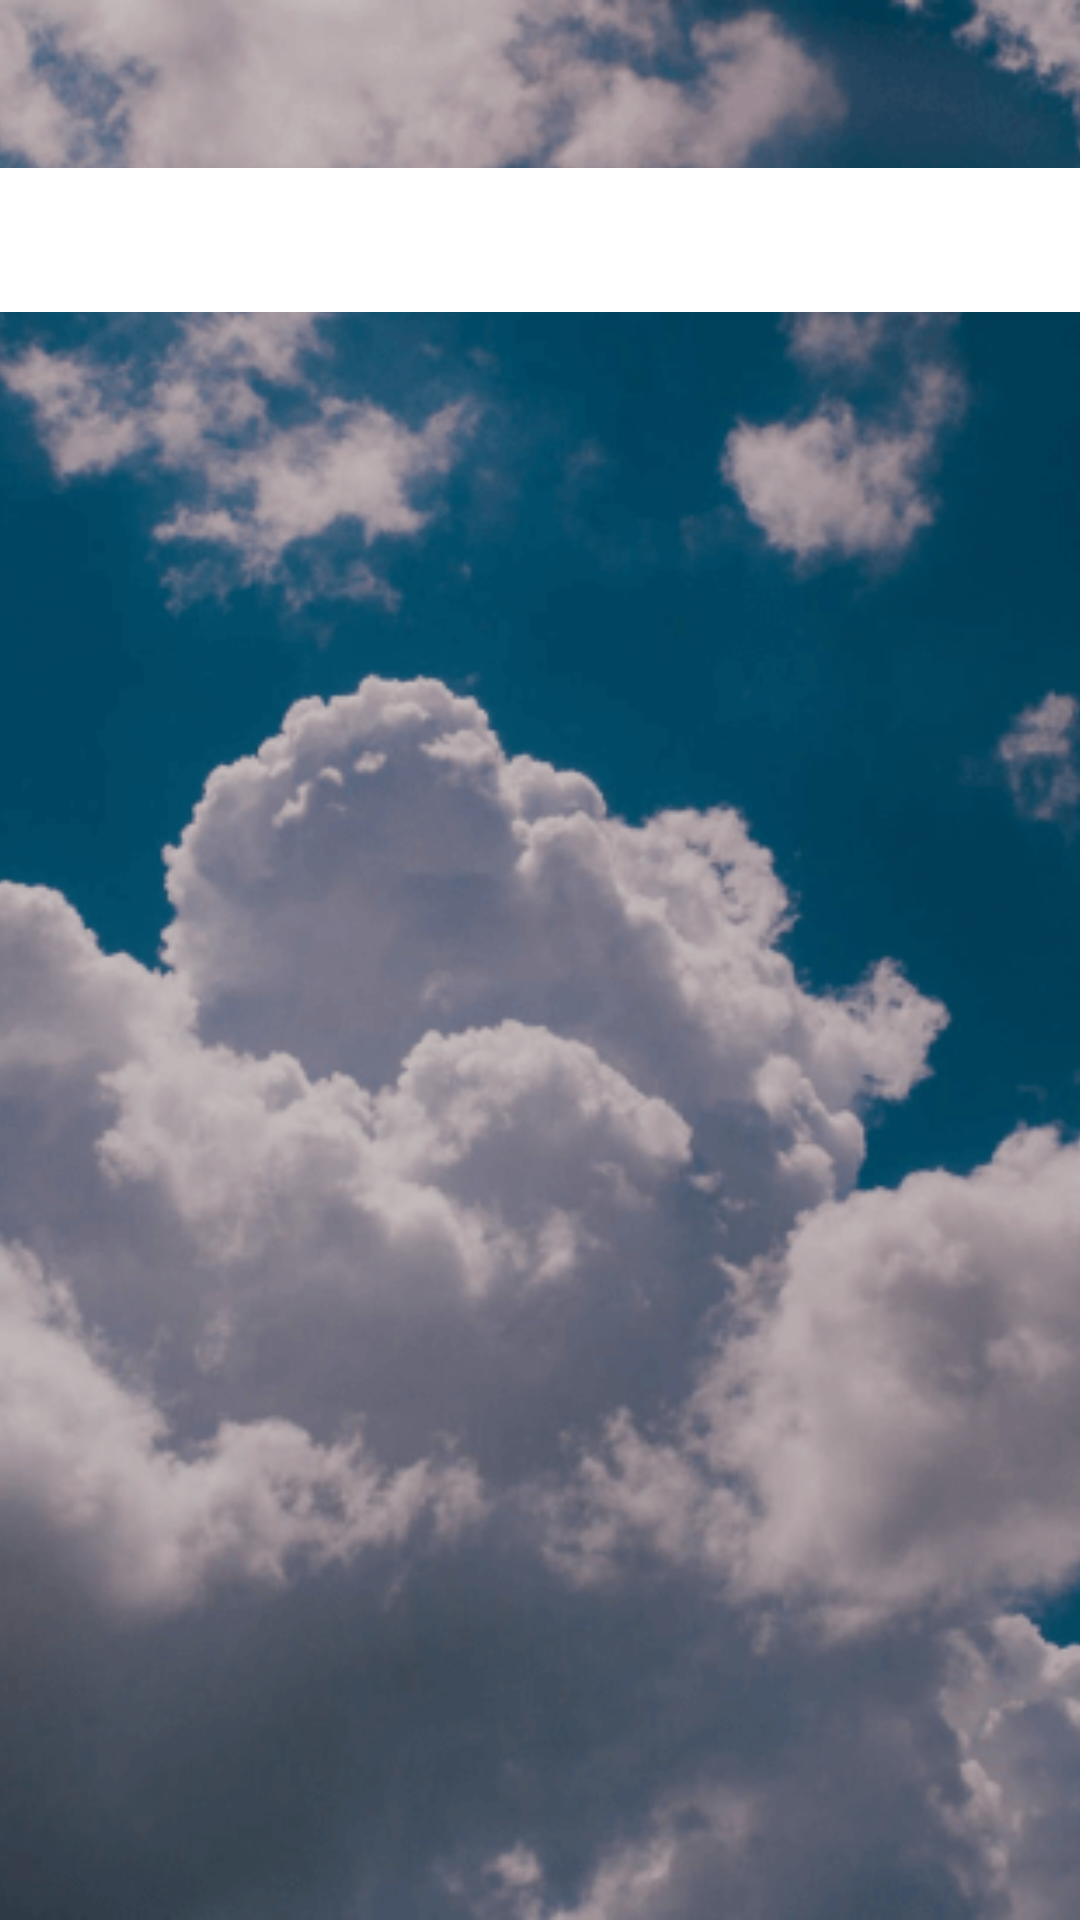

Write the Android layout XML for this screen, with the resource values it uses.
<!-- AndroidManifest.xml: application theme Theme.WeatherApp -->
<!-- res/layout/fragment_weather.xml -->
<?xml version="1.0" encoding="utf-8"?>
<androidx.constraintlayout.widget.ConstraintLayout xmlns:android="http://schemas.android.com/apk/res/android"
    xmlns:app="http://schemas.android.com/apk/res-auto"
    xmlns:tools="http://schemas.android.com/tools"
    android:layout_width="match_parent"
    android:layout_height="match_parent"
    tools:context=".weather.presentation.WeatherFragment">

    <ImageView
        android:id="@+id/iv_bg"
        android:layout_width="0dp"
        android:layout_height="0dp"
        android:scaleType="centerCrop"
        android:src="@drawable/img_bg2"
        app:layout_constraintBottom_toBottomOf="parent"
        app:layout_constraintEnd_toEndOf="parent"
        app:layout_constraintStart_toStartOf="parent"
        app:layout_constraintTop_toTopOf="parent" />

    <View
        android:layout_width="0dp"
        android:layout_height="0dp"
        android:background="#33000000"
        app:layout_constraintBottom_toBottomOf="@+id/iv_bg"
        app:layout_constraintEnd_toEndOf="@+id/iv_bg"
        app:layout_constraintStart_toStartOf="@+id/iv_bg"
        app:layout_constraintTop_toTopOf="@+id/iv_bg" />

    <com.google.android.material.tabs.TabLayout
        android:id="@+id/tabs"
        android:layout_width="0dp"
        android:layout_height="wrap_content"
        android:layout_marginTop="?attr/actionBarSize"
        app:layout_constraintTop_toTopOf="parent"
        app:layout_constraintStart_toStartOf="parent"
        app:layout_constraintEnd_toEndOf="parent"/>

    <androidx.viewpager2.widget.ViewPager2
        android:id="@+id/tab_content"
        android:layout_width="0dp"
        android:layout_height="0dp"
        app:layout_constraintStart_toStartOf="parent"
        app:layout_constraintEnd_toEndOf="parent"
        app:layout_constraintTop_toBottomOf="@+id/tabs"
        app:layout_constraintBottom_toBottomOf="parent"/>
</androidx.constraintlayout.widget.ConstraintLayout>
<!-- resources referenced by this layout -->
<resources>
  <!-- drawable img_bg2: png bitmap (drawable, 157951 bytes) -->
  <style name="Theme.WeatherApp" parent="Theme.MaterialComponents.DayNight.DarkActionBar">
          
          <item name="colorPrimary">@color/purple_500</item>
          <item name="colorPrimaryVariant">@color/purple_700</item>
          <item name="colorOnPrimary">@color/white</item>
          
          <item name="colorSecondary">@color/teal_200</item>
          <item name="colorSecondaryVariant">@color/teal_700</item>
          <item name="colorOnSecondary">@color/black</item>
          
          <item name="android:statusBarColor">?attr/colorPrimaryVariant</item>
  
          
      </style>
  <!-- not gathered from this repository: default colours our renderer supplied (Android Studio template values) -->
  <color name="purple_500">#FF6200EE</color>
  <color name="purple_700">#FF3700B3</color>
  <color name="teal_200">#FF03DAC5</color>
  <color name="teal_700">#FF018786</color>
  <color name="black">#FF000000</color>
  <color name="white">#FFFFFFFF</color>
</resources>
